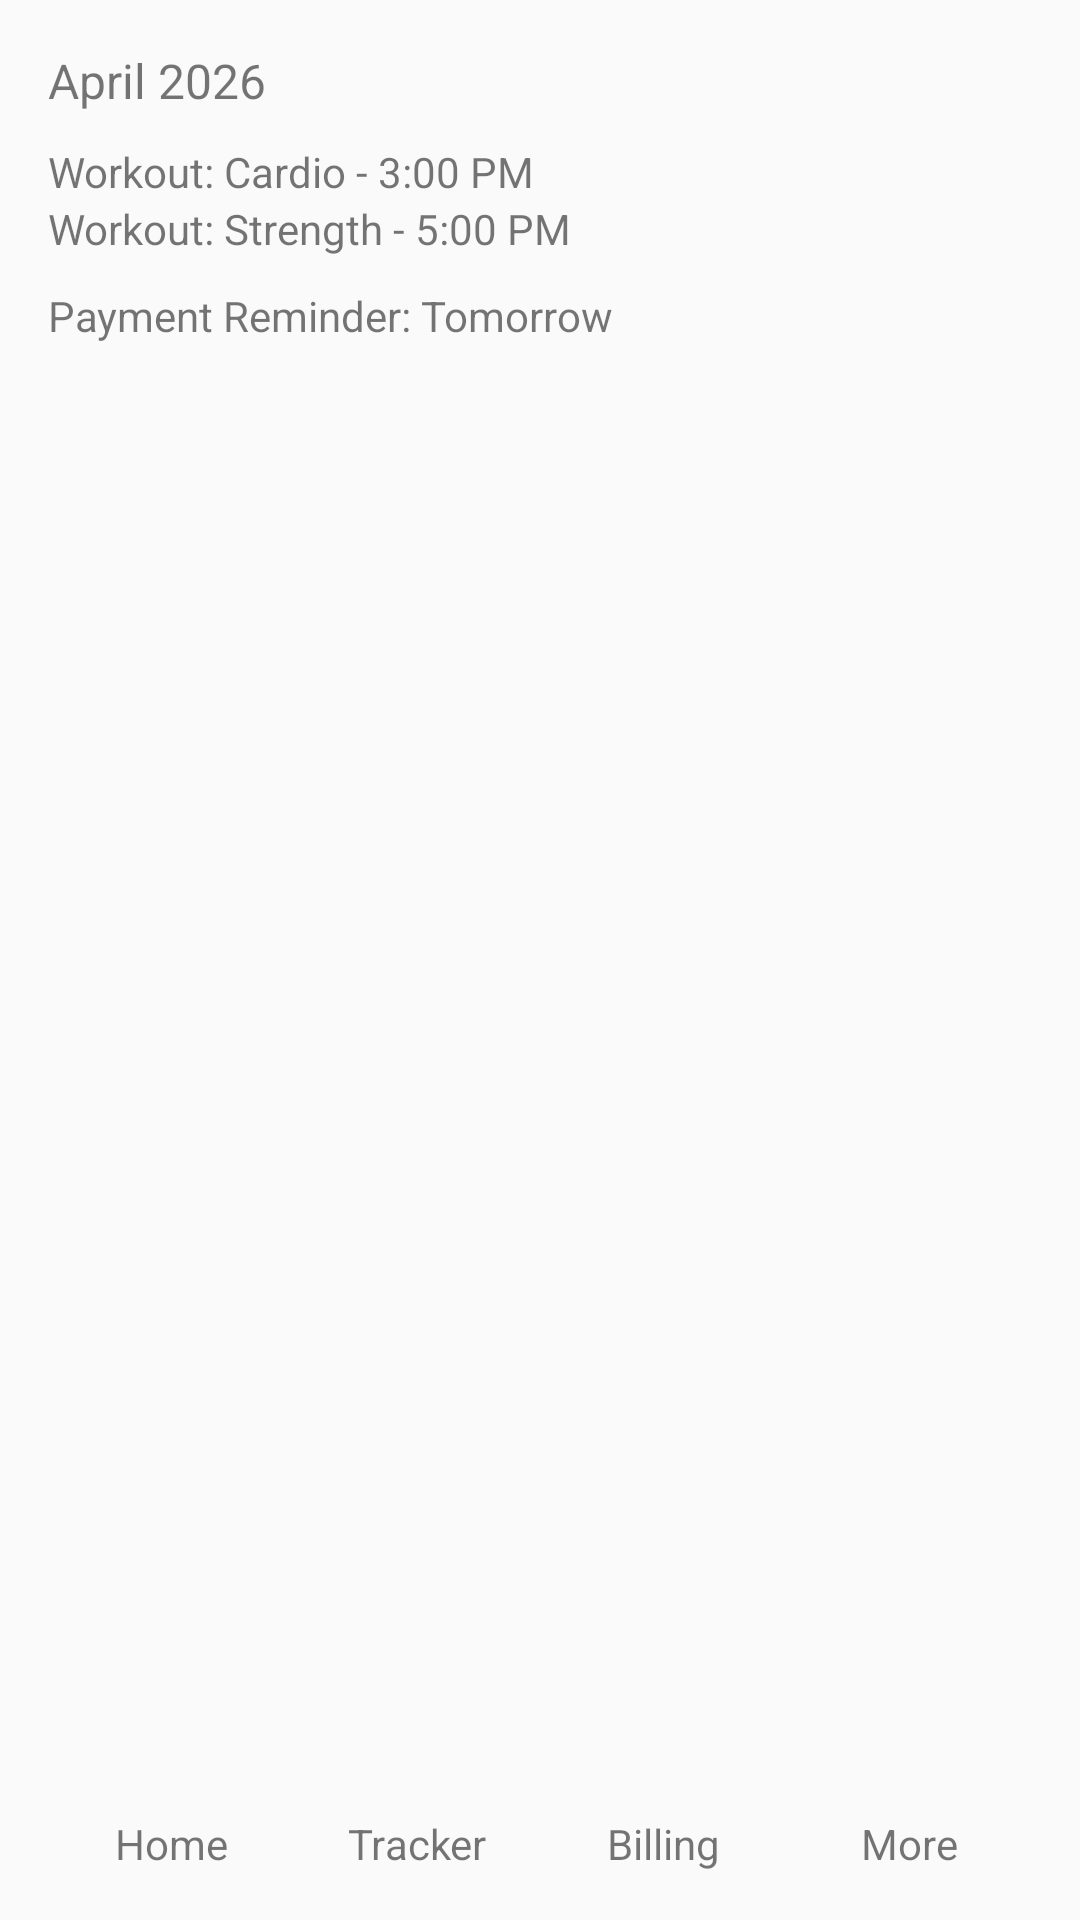

Write the Android layout XML for this screen, with the resource values it uses.
<!-- AndroidManifest.xml: application theme AppTheme -->
<!-- res/layout/activity_planner.xml -->
<LinearLayout xmlns:android="http://schemas.android.com/apk/res/android"
    android:orientation="vertical"
    android:padding="16dp"
    android:layout_width="match_parent"
    android:layout_height="match_parent">

    <LinearLayout
        android:orientation="vertical"
        android:layout_weight="1"
        android:layout_width="match_parent"
        android:layout_height="0dp">

        <TextView
            android:text="April 2026"
            android:textSize="16sp"
            android:layout_width="wrap_content"
            android:layout_height="wrap_content"/>

        <View android:layout_width="match_parent"
            android:layout_height="10dp"/>

        <TextView
            android:text="Workout: Cardio - 3:00 PM"
            android:layout_width="wrap_content"
            android:layout_height="wrap_content"/>

        <TextView
            android:text="Workout: Strength - 5:00 PM"
            android:layout_width="wrap_content"
            android:layout_height="wrap_content"/>

        <View android:layout_width="match_parent"
            android:layout_height="10dp"/>

        <TextView
            android:text="Payment Reminder: Tomorrow"
            android:layout_width="wrap_content"
            android:layout_height="wrap_content"/>

    </LinearLayout>
    <LinearLayout
        android:orientation="horizontal"
        android:paddingTop="8dp"
        android:layout_width="match_parent"
        android:layout_height="wrap_content">

        <TextView
            android:text="Home"
            android:onClick="goHome"
            android:gravity="center"
            android:layout_weight="1"
            android:layout_width="0dp"
            android:layout_height="wrap_content"/>

        <TextView
            android:text="Tracker"
            android:onClick="goTracker"
            android:gravity="center"
            android:layout_weight="1"
            android:layout_width="0dp"
            android:layout_height="wrap_content"/>

        <TextView
            android:text="Billing"
            android:onClick="goBilling"
            android:gravity="center"
            android:layout_weight="1"
            android:layout_width="0dp"
            android:layout_height="wrap_content"/>

        <TextView
            android:text="More"
            android:onClick="goMore"
            android:gravity="center"
            android:layout_weight="1"
            android:layout_width="0dp"
            android:layout_height="wrap_content"/>
    </LinearLayout>
</LinearLayout>
<!-- resources referenced by this layout -->
<resources>
  <style name="AppTheme" parent="Theme.AppCompat.Light.NoActionBar">
      </style>
</resources>
